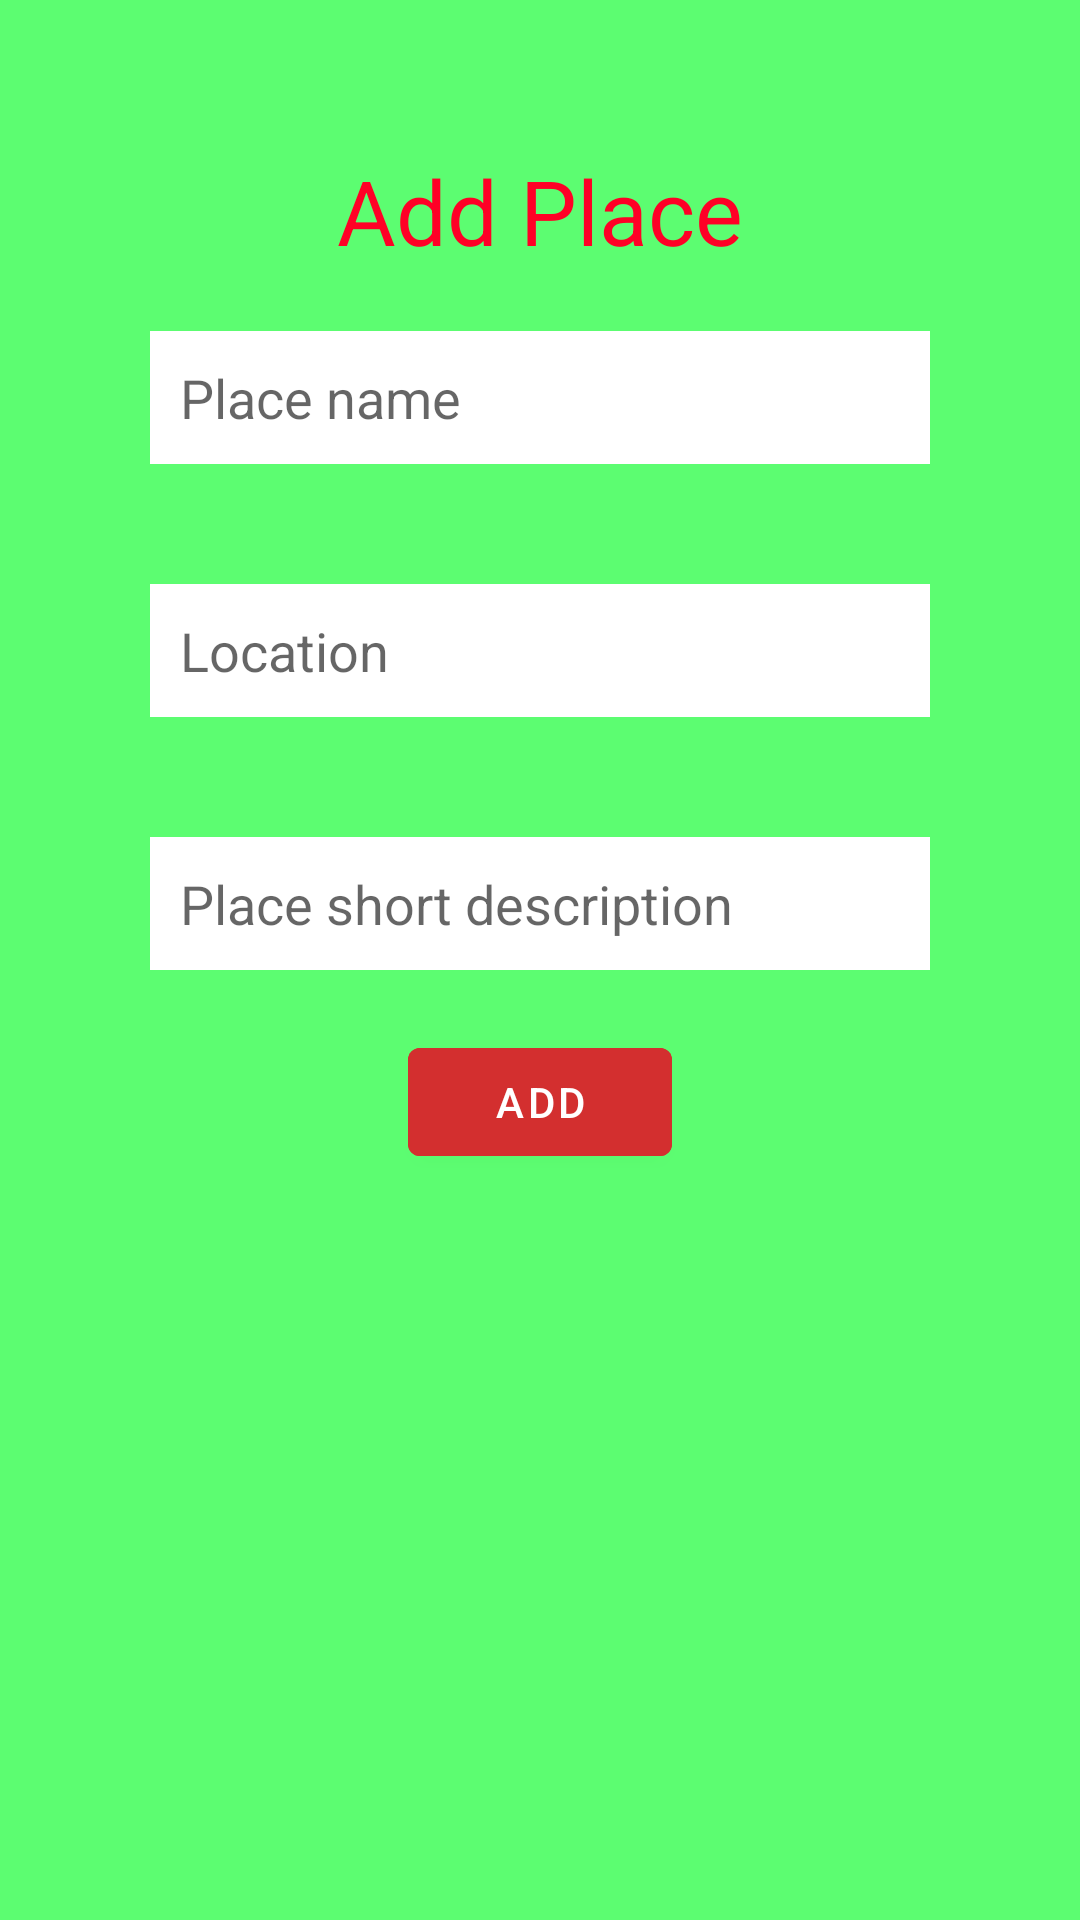

Layout XML and referenced resources for this Android screen:
<!-- AndroidManifest.xml: application theme Theme.AndroidTut -->
<!-- res/layout/add_delete.xml -->
<?xml version="1.0" encoding="utf-8"?>
<LinearLayout xmlns:android="http://schemas.android.com/apk/res/android"
    android:layout_width="match_parent"
    android:layout_height="wrap_content"
    android:gravity="center_horizontal"
    android:padding="50dp"
    android:layout_marginTop="50dp"
    android:layout_marginHorizontal="20dp"
    android:background="#B419FD37"
    android:orientation="vertical"
    >
    <TextView
        android:id="@+id/tvEditAdd"
        android:layout_width="wrap_content"
        android:layout_height="wrap_content"
        android:text="Add Place"
        android:textSize="30sp"
        android:textColor="#FF0026"
        />
    <EditText
        android:id="@+id/etEditAddPlace"
        android:layout_width="wrap_content"
        android:layout_height="wrap_content"
        android:hint="Place name"
        android:textSize="18sp"
        android:ems="14"
        android:background="@color/white"
        android:padding="10sp"
        android:layout_marginVertical="20dp"
        />
    <EditText
        android:id="@+id/etEditAddLocation"
        android:layout_width="wrap_content"
        android:layout_height="wrap_content"
        android:hint="Location"
        android:textSize="18sp"
        android:ems="14"
        android:background="@color/white"
        android:padding="10sp"
        android:layout_marginVertical="20dp"
        />
    <EditText
        android:id="@+id/tvEditAddPace"
        android:layout_width="wrap_content"
        android:layout_height="wrap_content"
        android:hint="Place short description"
        android:textSize="18sp"
        android:ems="14"
        android:background="@color/white"
        android:padding="10sp"
        android:layout_marginVertical="20dp"
        />

    <Button
        android:id="@+id/btnAddDelete"
        android:layout_width="wrap_content"
        android:layout_height="wrap_content"
        android:text="Add"
        android:backgroundTint="@color/md_red_700"
        />
</LinearLayout>
<!-- resources referenced by this layout -->
<resources>
  <color name="md_red_700">#D32F2F</color>
  <color name="white">#FFFFFFFF</color>
  <style name="Theme.AndroidTut" parent="Theme.MaterialComponents.Light.DarkActionBar">
          
          <item name="colorPrimary">#FF0159</item>
          <item name="colorPrimaryVariant">#B3000F</item>
          <item name="colorOnPrimary">@color/white</item>
          
          <item name="colorSecondary">#2196F3</item>
          <item name="colorSecondaryVariant">#016ABA</item>
          <item name="colorOnSecondary">#FFFFFF</item>
          
          <item name="android:statusBarColor">?attr/colorPrimaryVariant</item>
          
      </style>
</resources>
